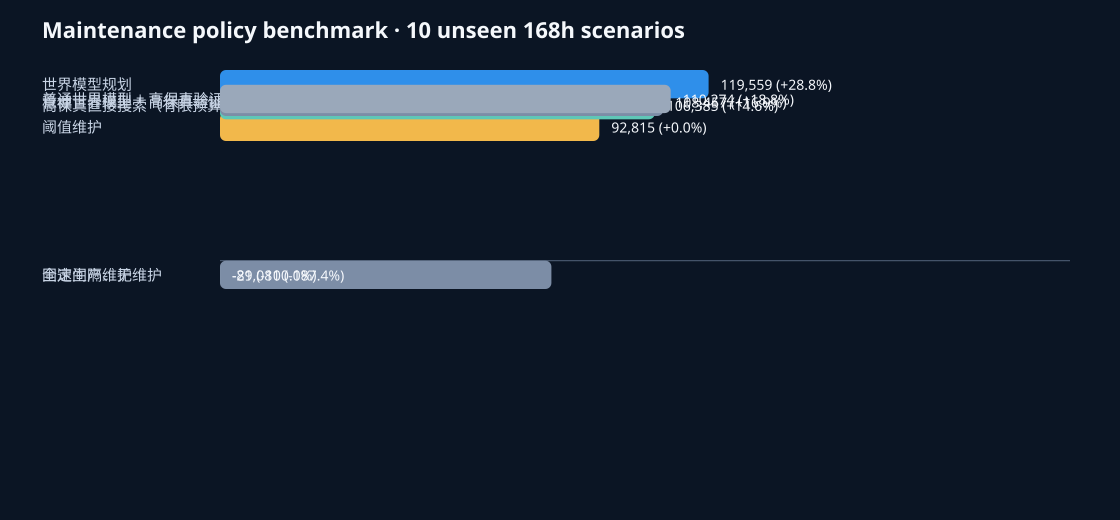

Values plotted in this chart, from the file beside it:
policy, profit, profit_delta_pct, failures, downtime_hours, unmet, capacity_violations
全速生产、无维护, -81081, -187.4, 23.1, 175.2, 6359, 11.9
固定间隔维护, -29.09, -100, 20.1, 155.0, 4289, 3.2
阈值维护, 92815, 0.0, 7.0, 39.5, 1663, 0.0
高保真直接搜索（有限预算）, 106385, 14.62, 6.9, 48.8, 2590, 0.0
世界模型规划, 119559, 28.81, 8.4, 64.6, 2206, 0.0
稳健世界模型 + 高保真验证, 108457, 16.85, 8.4, 65.4, 2462, 0.0
普通世界模型 + 高保真验证, 110274, 18.81, 9.4, 73.8, 2311, 0.0
